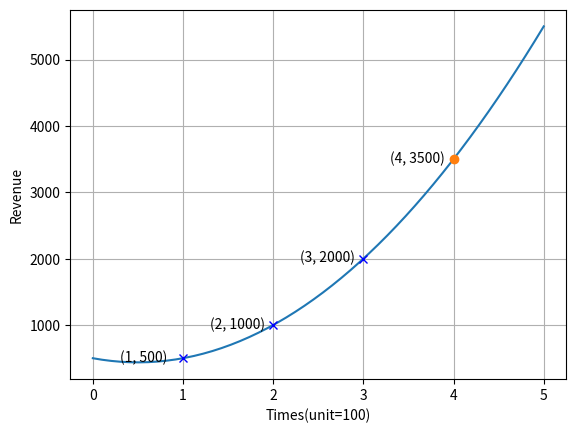

Generate this figure with matplotlib:
import matplotlib.pyplot as plt
import numpy as np
from sympy import Symbol, solve

a = Symbol('a')
b = Symbol('b')
c = Symbol('c')

eq1 = a + b + c - 500
eq2 = 4*a + 2*b + c - 1000
eq3 = 9*a + 3*b + c - 2000
ans = solve((eq1, eq2, eq3))

print('a = {}'.format(ans[a]))
print('b = {}'.format(ans[b]))
print('c = {}'.format(ans[c]))

x = np.linspace(0, 5, 50)
y = [(ans[a]*y**2 + ans[b]*y + ans[c]) for y in x]
plt.plot(x, y)

x4 = 4
y4 = ans[a]*x4**2 + ans[b]*x4 + ans[c]
plt.plot(x4, y4, '-o')
plt.text(x4-0.7, y4-50, '('+str(x4)+', '+str(y4)+')')

plt.plot(1, 500, '-x', color='b')
plt.text(1-0.7, 500-50, '(1, 500)')

plt.plot(2, 1000, '-x', color='b')
plt.text(2-0.7, 1000-50, '(2, 1000)')

plt.plot(3, 2000, '-x', color='b')
plt.text(3-0.7, 2000-50, '(3, 2000)')

plt.xlabel("Times(unit=100)")
plt.ylabel("Revenue")
plt.grid()
plt.show()
